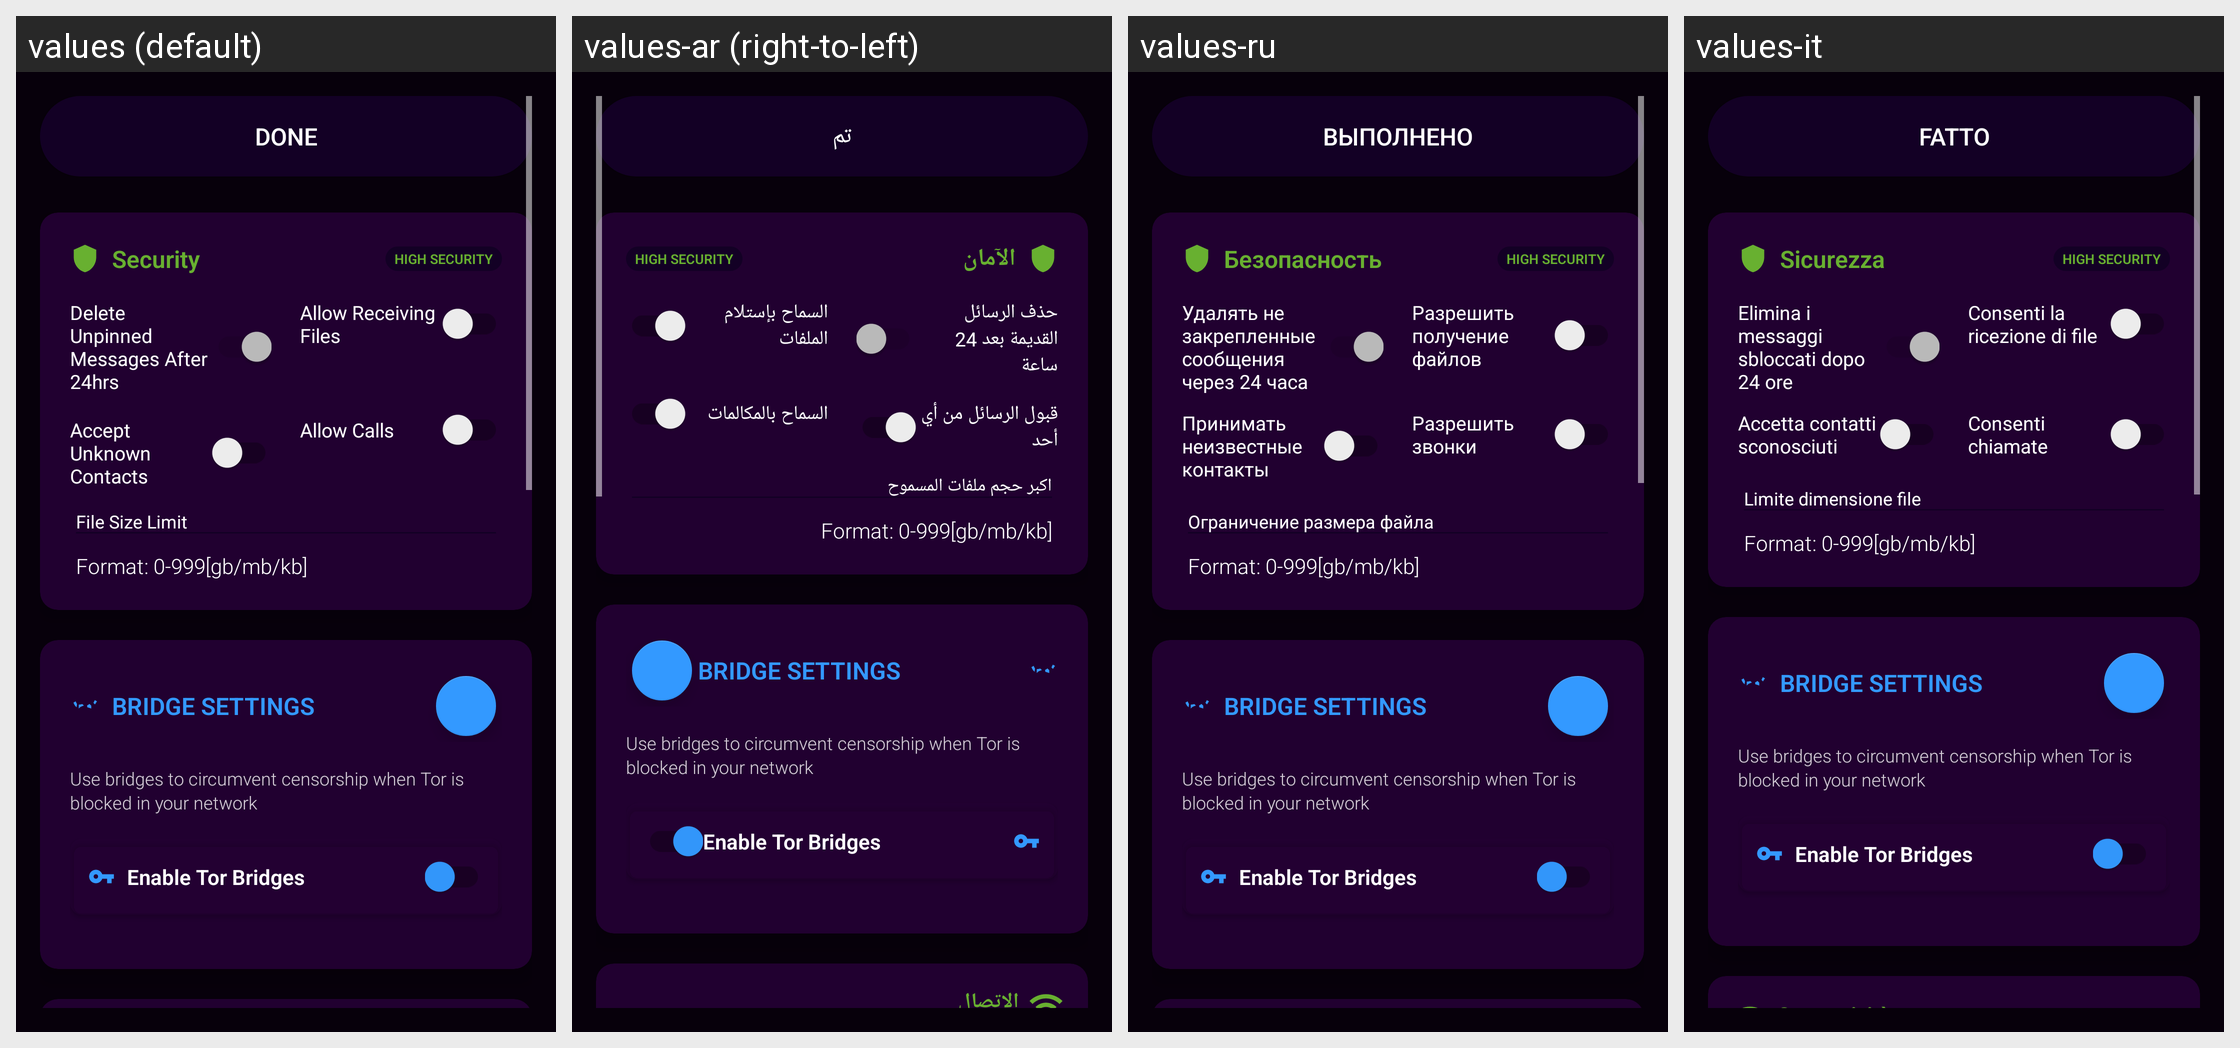

This grid shows one Android layout under several languages. Give, for every string resource on the screen, its name, the default text and each shown locale's text.
Android screen res/layout/fragment_setup_settings.xml rendered under 4 locales, left to right: values (default), values-ar (right-to-left), values-ru, values-it. Device: Nexus 5 (rendered at 1080×1920; each locale shown at half size, 540×960, under a caption strip naming it); theme AppTheme.
Other locales in the repository, not shown: values-de, values-es, values-et-rEE, values-pl, values-pt, values-ro.
Strings drawn on this screen, with the default value and each locale's value (text and hints the layout hard-codes, and strings that could not be matched under every locale, appear in the picture but are not listed):

done_button
  values: Done
  values-ar: تم
  values-ru: Выполнено
  values-it: Fatto

security
  values: Security
  values-ar: الآمان
  values-ru: Безопасность
  values-it: Sicurezza

high_security
  values: HIGH SECURITY
  values-ar: HIGH SECURITY  [not translated; the default value is used]
  values-ru: HIGH SECURITY  [not translated; the default value is used]
  values-it: HIGH SECURITY  [not translated; the default value is used]

disappearing_messages_default
  values: Delete Unpinned Messages After 24hrs
  values-ar: حذف الرسائل القديمة بعد 24 ساعة
  values-ru: Удалять не закрепленные сообщения через 24 часа
  values-it: Elimina i messaggi sbloccati dopo 24 ore

allow_files
  values: Allow Receiving Files
  values-ar: السماح بإستلام الملفات
  values-ru: Разрешить получение файлов
  values-it: Consenti la ricezione di file

allow_unknown
  values: Accept Unknown Contacts
  values-ar: قبول الرسائل من أي أحد
  values-ru: Принимать неизвестные контакты
  values-it: Accetta contatti sconosciuti

allow_calls
  values: Allow Calls
  values-ar: السماح بالمكالمات
  values-ru: Разрешить звонки
  values-it: Consenti chiamate

file_limit
  values: File Size Limit
  values-ar: اكبر حجم ملفات المسموح
  values-ru: Ограничение размера файла
  values-it: Limite dimensione file

bridge_settings
  values: BRIDGE SETTINGS
  values-ar: BRIDGE SETTINGS  [not translated; the default value is used]
  values-ru: BRIDGE SETTINGS  [not translated; the default value is used]
  values-it: BRIDGE SETTINGS  [not translated; the default value is used]

bridge_description
  values: Use bridges to circumvent censorship when Tor is blocked in your network
  values-ar: Use bridges to circumvent censorship when Tor is blocked in your network  [not translated; the default value is used]
  values-ru: Use bridges to circumvent censorship when Tor is blocked in your network  [not translated; the default value is used]
  values-it: Use bridges to circumvent censorship when Tor is blocked in your network  [not translated; the default value is used]

enable_tor_bridges
  values: Enable Tor Bridges
  values-ar: Enable Tor Bridges  [not translated; the default value is used]
  values-ru: Enable Tor Bridges  [not translated; the default value is used]
  values-it: Enable Tor Bridges  [not translated; the default value is used]
